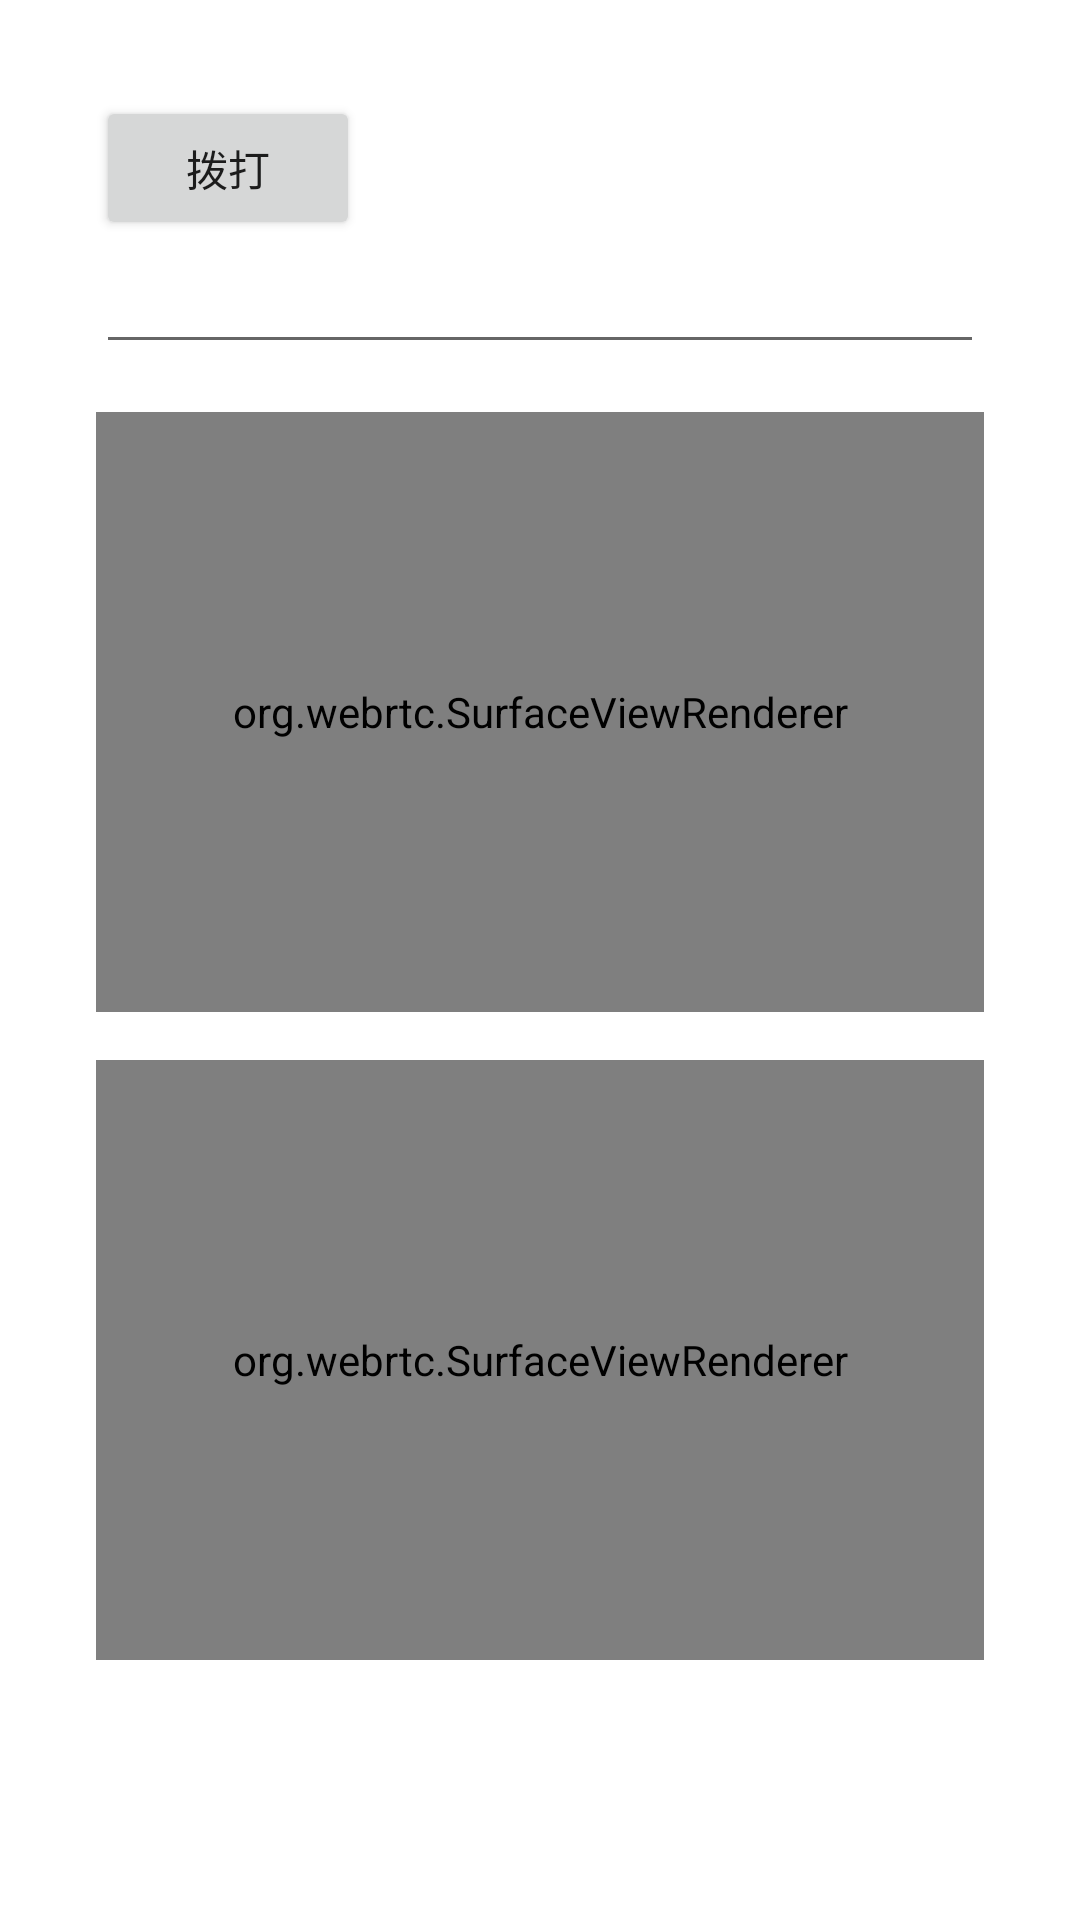

Write the Android layout XML for this screen, with the resource values it uses.
<!-- AndroidManifest.xml: application theme Theme.MRingRtcDemo -->
<!-- res/layout/activity_outgoing.xml -->
<?xml version="1.0" encoding="utf-8"?>
<LinearLayout xmlns:android="http://schemas.android.com/apk/res/android"
    xmlns:app="http://schemas.android.com/apk/res-auto"
    xmlns:tools="http://schemas.android.com/tools"
    android:layout_width="match_parent"
    android:layout_height="match_parent"
    android:orientation="vertical"
    android:padding="32dp"
    tools:context=".OutgoingActivity">

    <Button
        android:layout_width="wrap_content"
        android:layout_height="wrap_content"
        android:onClick="startCall"
        android:text="拨打" />

    <EditText
        android:id="@+id/et"
        android:layout_width="match_parent"
        android:layout_height="wrap_content" />

    <org.webrtc.SurfaceViewRenderer
        android:id="@+id/sv_remote"
        android:layout_marginTop="16dp"
        android:layout_width="match_parent"
        android:layout_height="200dp" />

    <org.webrtc.SurfaceViewRenderer
        android:id="@+id/sv_local"
        android:layout_width="match_parent"
        android:layout_height="200dp"
        android:layout_marginTop="16dp" />

</LinearLayout>
<!-- resources referenced by this layout -->
<resources>
  <style name="Theme.MRingRtcDemo" parent="Theme.MaterialComponents.DayNight.DarkActionBar">
          
          <item name="colorPrimary">@color/purple_500</item>
          <item name="colorPrimaryVariant">@color/purple_700</item>
          <item name="colorOnPrimary">@color/white</item>
          
          <item name="colorSecondary">@color/teal_200</item>
          <item name="colorSecondaryVariant">@color/teal_700</item>
          <item name="colorOnSecondary">@color/black</item>
          
          <item name="android:statusBarColor" tools:targetApi="l">?attr/colorPrimaryVariant</item>
          
      </style>
  <!-- not gathered from this repository: default colours our renderer supplied (Android Studio template values) -->
  <color name="purple_500">#FF6200EE</color>
  <color name="purple_700">#FF3700B3</color>
  <color name="teal_200">#FF03DAC5</color>
  <color name="teal_700">#FF018786</color>
  <color name="black">#FF000000</color>
  <color name="white">#FFFFFFFF</color>
</resources>
